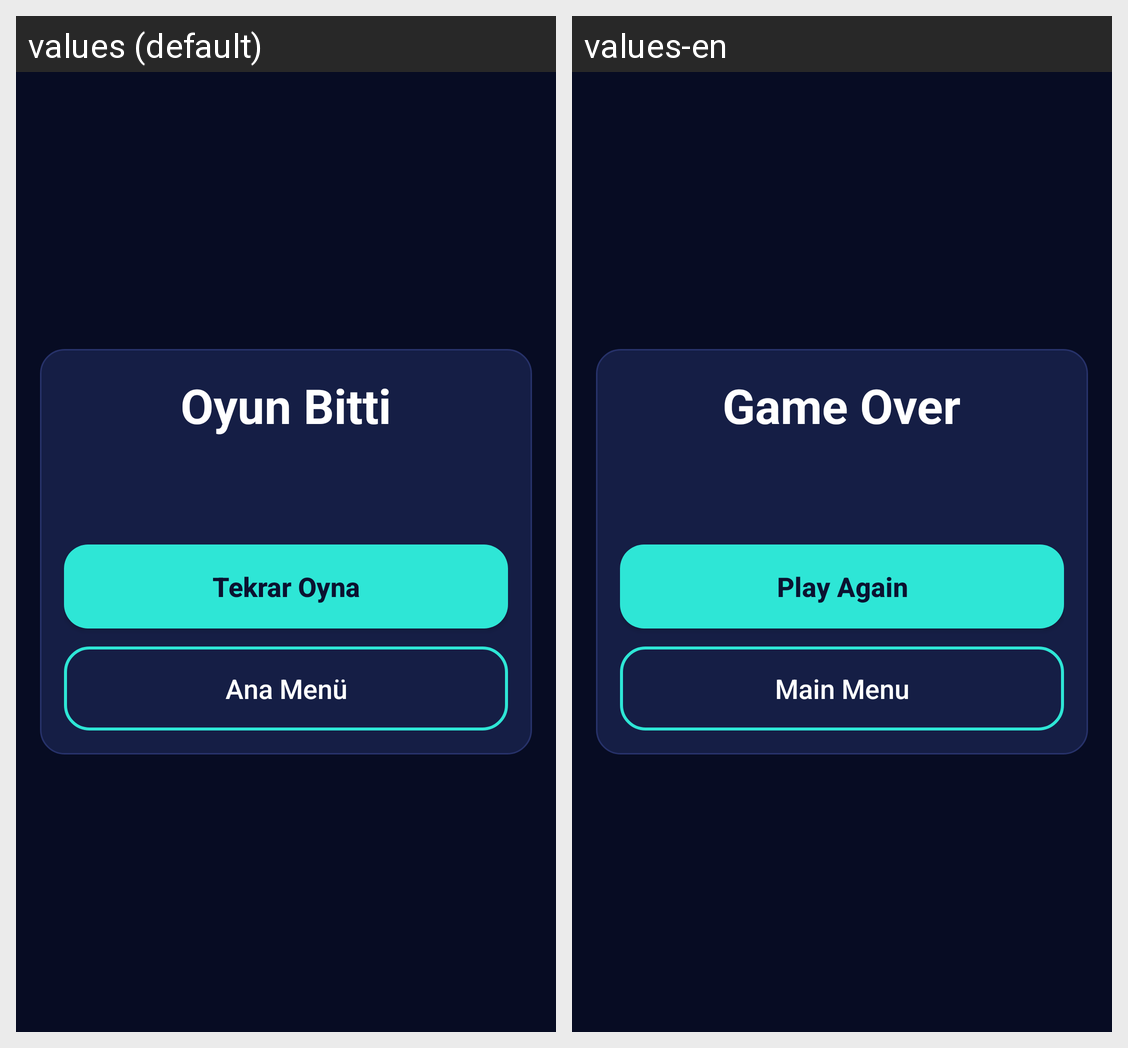

For this localized Android screen grid, give each drawn string resource with its value in every locale shown.
Android screen res/layout/overlay_game_over.xml rendered under 2 locales, left to right: values (default), values-en. Device: Nexus 5 (rendered at 1080×1920; each locale shown at half size, 540×960, under a caption strip naming it); theme Theme.BlastBlock.
Strings drawn on this screen, with the default value and each locale's value (text and hints the layout hard-codes, and strings that could not be matched under every locale, appear in the picture but are not listed):

game_over_title
  values: Oyun Bitti
  values-en: Game Over

game_over_play_again
  values: Tekrar Oyna
  values-en: Play Again

game_over_menu
  values: Ana Menü
  values-en: Main Menu
